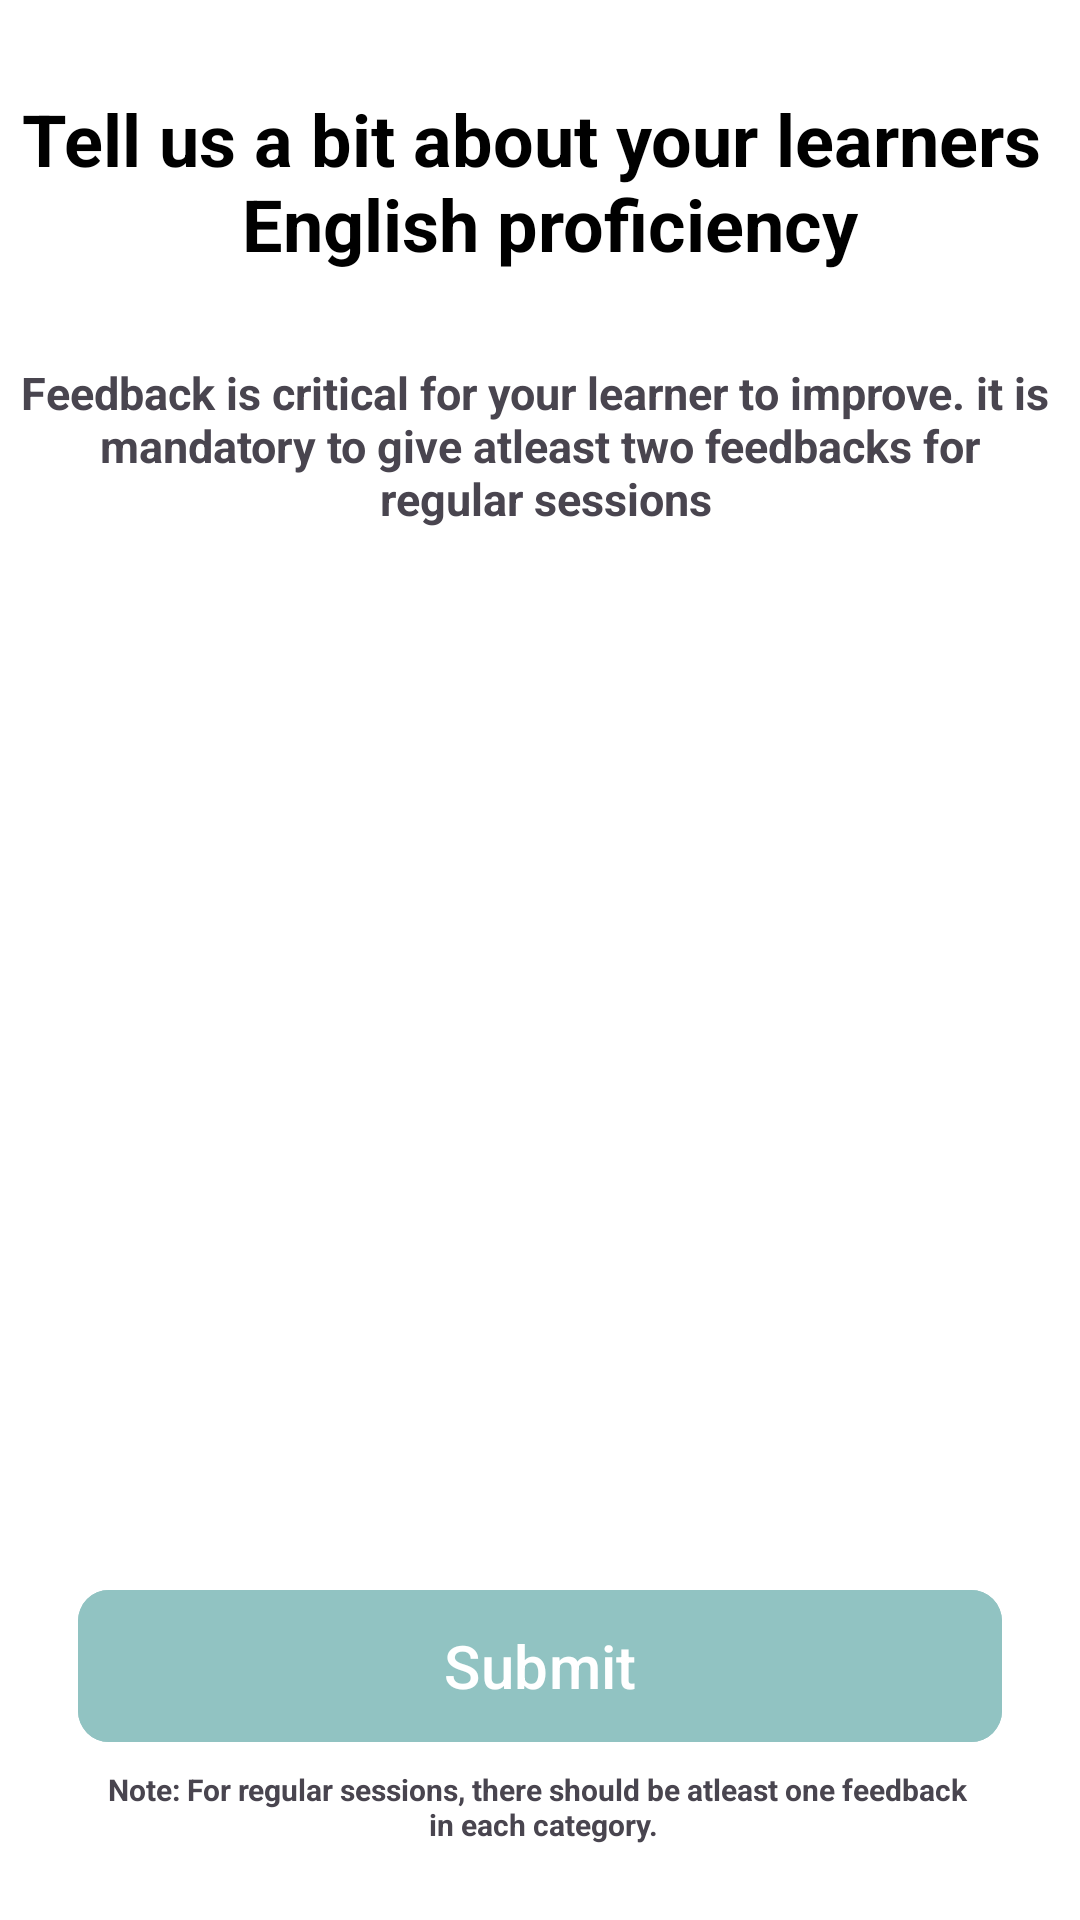

Android layout source for this screen:
<!-- AndroidManifest.xml: application theme Theme.ClapTask -->
<!-- res/layout/activity_home.xml -->
<?xml version="1.0" encoding="utf-8"?>
<RelativeLayout xmlns:android="http://schemas.android.com/apk/res/android"
    xmlns:app="http://schemas.android.com/apk/res-auto"
    xmlns:tools="http://schemas.android.com/tools"
    android:id="@+id/main"
    android:layout_width="match_parent"
    android:layout_height="match_parent"
   android:background="@color/white"
    tools:context=".view.HomeActivity">

    <ScrollView

        android:id="@+id/scrollViewLayout"
        android:layout_width="match_parent"
        android:layout_height="match_parent"
        android:layout_above="@id/submitBtn">

        <RelativeLayout
            android:layout_width="match_parent"
            android:layout_height="wrap_content"
            android:layout_marginBottom="10dp">

            <TextView
                android:id="@+id/header"
                android:layout_width="match_parent"
                android:layout_height="wrap_content"
                android:layout_alignParentTop="true"
                android:layout_marginTop="30dp"
                android:gravity="center"
                android:text="@string/heading"
                android:textColor="@color/black"
                android:textSize="24dp"
                android:textStyle="bold" />

            <TextView
                android:id="@+id/subHeader"
                android:layout_width="match_parent"
                android:layout_height="wrap_content"
                android:layout_below="@id/header"
                android:layout_marginTop="30dp"
                android:gravity="center"
                android:text="@string/feedback"
                android:textSize="15dp"
                android:textStyle="bold" />

            <androidx.recyclerview.widget.RecyclerView
                android:id="@+id/recyclerViewFeedback"
                android:layout_width="match_parent"
                android:layout_height="wrap_content"
                android:layout_below="@id/subHeader"
                android:visibility="visible"
                android:layout_marginTop="30dp"
                android:nestedScrollingEnabled="false"
                android:overScrollMode="never"
                android:scrollbars="none"
                app:layoutManager="androidx.recyclerview.widget.LinearLayoutManager"
                tools:listitem="@layout/item_feedback_category" />

            <androidx.cardview.widget.CardView
                android:id="@+id/otherBtn"
                android:visibility="gone"
                android:layout_width="match_parent"
                android:layout_height="wrap_content"
                android:layout_marginTop="5dp"
                android:layout_below="@id/recyclerViewFeedback">

                <RelativeLayout
                    android:layout_width="match_parent"
                    android:layout_height="wrap_content"
                    android:orientation="horizontal"
                    android:padding="5dp">

                    <ImageView
                        android:id="@+id/imageLogo"
                        android:layout_width="50dp"
                        android:layout_height="50dp"
                        android:layout_centerVertical="true"
                        android:layout_marginStart="20dp"
                        android:padding="5dp"
                        android:src="@drawable/others" />

                    <TextView
                        android:id="@+id/textViewCategoryName"
                        android:layout_width="match_parent"
                        android:layout_height="wrap_content"
                        android:layout_marginStart="5dp"
                        android:layout_toStartOf="@id/arrow2"
                        android:layout_toEndOf="@id/imageLogo"
                        android:padding="16dp"
                        android:text="Other"
                        android:textColor="@color/black"
                        android:textSize="18sp"
                        android:textStyle="bold" />

                    <ImageView
                        android:id="@+id/arrow2"
                        android:layout_width="30dp"
                        android:layout_height="30dp"
                        android:layout_alignParentEnd="true"
                        android:layout_centerVertical="true"
                        android:layout_marginEnd="10dp"
                        android:padding="5dp"
                        android:src="@drawable/nav_arrow" />

                </RelativeLayout>

            </androidx.cardview.widget.CardView>

            <RelativeLayout
                android:id="@+id/content_other"
                android:layout_width="match_parent"
                android:layout_height="300dp"
                android:layout_below="@id/otherBtn"
                android:layout_alignParentStart="true"
                android:layout_alignParentEnd="true"
                android:layout_marginStart="26dp"
                android:layout_marginTop="20dp"
                android:layout_marginBottom="20dp"
                android:layout_marginEnd="26dp"
                android:background="@drawable/content_background"
                android:orientation="vertical"
                android:visibility="gone">

                <EditText
                    android:layout_width="match_parent"
                    android:layout_height="wrap_content"
                    android:layout_alignParentStart="true"
                    android:layout_alignParentEnd="true"
                    android:background="@color/gray2"
                    android:hint="Write anything else here"
                    android:textColor="@color/black"
                    android:textSize="18sp" />
            </RelativeLayout>


        </RelativeLayout>


    </ScrollView>

    <ProgressBar
        android:id="@+id/progressBar"
        android:layout_width="40dp"
        android:layout_height="40dp"
        android:layout_alignParentStart="true"
        android:layout_alignParentEnd="true"
        android:layout_centerVertical="true"
        android:layout_gravity="center"
        android:visibility="visible" />


    <com.google.android.material.button.MaterialButton
        android:id="@+id/submitBtn"

        android:layout_width="match_parent"
        android:layout_height="58.58dp"
        android:layout_above="@id/btmHeader"
        android:layout_gravity="center"
        android:layout_marginHorizontal="26dp"
        android:layout_marginTop="6.50dp"
        android:backgroundTint="@color/light_green"
        android:text="Submit"
        android:textAllCaps="false"
        android:textColor="@color/white"
        android:textSize="20dp"
        app:cornerRadius="10.40dp" />

    <TextView
        android:id="@+id/btmHeader"

        android:layout_width="match_parent"
        android:layout_height="wrap_content"
        android:layout_alignParentBottom="true"
        android:layout_marginBottom="20dp"
        android:gravity="center"
        android:padding="5dp"
        android:text="@string/btm_header"
        android:textSize="10dp"
        android:textStyle="bold" />

    <LinearLayout
        android:id="@+id/thankULayout"
        android:layout_width="match_parent"
        android:layout_height="wrap_content"
        android:gravity="center"
        android:visibility="gone"
        android:layout_alignParentTop="true"
        android:layout_alignParentBottom="true"
        android:orientation="vertical"
        >

        <ImageView
            android:layout_width="200dp"
            android:layout_height="200dp"
            android:src="@drawable/thank_you_emoji"
            android:layout_gravity="center"/>

        <TextView
            android:layout_width="match_parent"
            android:layout_height="wrap_content"
            android:text="Thank You for Giving Feedback"
            android:textSize="30sp"
            android:layout_marginHorizontal="26dp"
            android:layout_marginTop="10dp"
            android:layout_gravity="center"
            android:gravity="center"
            android:textStyle="bold"
            android:textColor="@color/black"/>


        <com.google.android.material.button.MaterialButton
            android:layout_width="match_parent"
            android:layout_height="68.58dp"
            android:layout_gravity="center"
            android:layout_marginHorizontal="26dp"
            android:layout_marginTop="36.50dp"
            android:backgroundTint="@color/teal_200"
            android:text="Go To Dashboard"
            android:textAllCaps="false"
            android:textColor="@color/white"
            android:padding="10dp"
            android:textSize="25dp"
            app:cornerRadius="10.40dp" />

    </LinearLayout>

</RelativeLayout>
<!-- res/layout/item_feedback_category.xml (included above) -->
<?xml version="1.0" encoding="utf-8"?>
<androidx.cardview.widget.CardView xmlns:android="http://schemas.android.com/apk/res/android"
    xmlns:app="http://schemas.android.com/apk/res-auto"
    android:layout_width="match_parent"
    android:layout_height="wrap_content"
    android:layout_marginTop="5dp"
    android:background="@color/white"
    android:layout_marginBottom="5dp">

    <RelativeLayout
        android:layout_width="match_parent"
        android:layout_height="wrap_content"
        >
        <RelativeLayout
            android:id="@+id/main"
            android:layout_width="match_parent"
            android:layout_height="wrap_content"
            android:orientation="horizontal"
            android:padding="5dp">

            <ImageView
                android:id="@+id/imageLogo"
                android:layout_width="50dp"
                android:layout_height="50dp"
                android:layout_centerVertical="true"
                android:layout_marginStart="20dp"
                android:padding="5dp"
                android:src="@drawable/confidence" />

            <TextView
                android:id="@+id/textViewCategoryName"
                android:layout_width="wrap_content"
                android:layout_height="wrap_content"
                android:layout_marginStart="5dp"
                android:layout_toEndOf="@id/imageLogo"
                android:hint="jhghfhg"
                android:layout_toStartOf="@id/textViewSelectedCount"
                android:padding="16dp"
                android:textColor="@color/black"
                android:textSize="18sp"
                android:textStyle="bold" />

            <include
                layout="@layout/circular_textview"
                android:id="@+id/textViewSelectedCount"
                android:layout_width="wrap_content"
                android:layout_marginEnd="10dp"
                android:visibility="gone"
                android:layout_height="wrap_content"
                android:layout_toStartOf="@id/arrow"
                android:layout_centerInParent="true" />


            <ImageView
                android:id="@+id/arrow"
                android:layout_width="30dp"
                android:layout_height="30dp"
                android:layout_alignParentEnd="true"
                android:layout_centerVertical="true"
                android:layout_marginEnd="10dp"
                android:padding="5dp"
                android:src="@drawable/nav_arrow" />

        </RelativeLayout>

        <androidx.recyclerview.widget.RecyclerView
            android:id="@+id/recyclerViewFeedbackItems"
            android:layout_width="match_parent"
            android:layout_height="wrap_content"
            android:nestedScrollingEnabled="false"
            android:overScrollMode="never"
            android:scrollbars="none"
            android:layout_below="@id/main"
            app:layoutManager="androidx.recyclerview.widget.GridLayoutManager" />


        <androidx.recyclerview.widget.RecyclerView
            android:id="@+id/recyclerViewSelectedItems"
            android:layout_width="match_parent"
            android:layout_height="wrap_content"
            android:layout_marginTop="10dp"
            android:nestedScrollingEnabled="false"
            android:overScrollMode="never"
            android:scrollbars="none"
            android:layout_below="@id/recyclerViewFeedbackItems"
            app:layoutManager="androidx.recyclerview.widget.GridLayoutManager" />

    </RelativeLayout>


</androidx.cardview.widget.CardView>
<!-- res/layout/circular_textview.xml (included above) -->
<?xml version="1.0" encoding="utf-8"?>
<LinearLayout xmlns:android="http://schemas.android.com/apk/res/android"
    android:layout_width="wrap_content"
    android:layout_height="wrap_content"
    android:gravity="center"
    android:orientation="vertical">

    <TextView
        android:id="@+id/circularTextView"
        android:layout_width="40dp"
        android:layout_height="40dp"
        android:background="@drawable/circular_background"
        android:gravity="center"
        android:textColor="@color/white"
        android:textSize="18sp"
        android:textStyle="bold" />
</LinearLayout>
<!-- resources referenced by this layout -->
<resources>
  <color name="black">#FF000000</color>
  <color name="gray2">#F0F7FC</color>
  <color name="light_green">#91C3C2</color>
  <color name="teal_200">#17C882</color>
  <color name="white">#FFFFFFFF</color>
  <!-- drawable circular_background (drawable) -->
  <?xml version="1.0" encoding="utf-8"?>
  <shape xmlns:android="http://schemas.android.com/apk/res/android">
      <solid android:color="@color/black" />
      <size
          android:width="100dp"
          android:height="100dp" />
      <corners android:radius="50dp" />
  </shape>
  <!-- drawable confidence (drawable) -->
  <vector xmlns:android="http://schemas.android.com/apk/res/android"
      android:width="24dp"
      android:height="25dp"
      android:viewportWidth="24"
      android:viewportHeight="25">
    <path
        android:pathData="M5,0.5L19,0.5A5,5 0,0 1,24 5.5L24,19.5A5,5 0,0 1,19 24.5L5,24.5A5,5 0,0 1,0 19.5L0,5.5A5,5 0,0 1,5 0.5z"
        android:fillColor="#FF7193"/>
    <path
        android:pathData="M5.289,14.632L12.278,3.649C12.547,3.227 13.2,3.417 13.2,3.917V11.7C13.2,11.755 13.245,11.8 13.3,11.8H18.24C18.644,11.8 18.881,12.255 18.649,12.587L11.71,22.501C11.429,22.901 10.8,22.703 10.8,22.214V15.5C10.8,15.445 10.755,15.4 10.7,15.4H5.711C5.316,15.4 5.077,14.965 5.289,14.632Z"
        android:strokeWidth="2"
        android:fillColor="#00000000"
        android:strokeColor="#ffffff"/>
  </vector>
  <!-- drawable content_background (drawable) -->
  <?xml version="1.0" encoding="utf-8"?>
  <shape xmlns:android="http://schemas.android.com/apk/res/android"
      android:shape="rectangle">
      <solid android:color="@color/gray2"/>
      <corners android:radius="8dp"/>
      <padding android:left="16dp" android:top="16dp" android:right="16dp" android:bottom="16dp"/>
  </shape>
  <!-- drawable nav_arrow (drawable) -->
  <vector xmlns:android="http://schemas.android.com/apk/res/android"
      android:width="8dp"
      android:height="13dp"
      android:viewportWidth="8"
      android:viewportHeight="13">
    <path
        android:pathData="M1.5,1.5L6.5,6.5L1.5,11.5"
        android:strokeLineJoin="round"
        android:strokeWidth="2"
        android:fillColor="#00000000"
        android:strokeColor="#737373"
        android:strokeLineCap="round"/>
  </vector>
  <!-- drawable others (drawable) -->
  <vector xmlns:android="http://schemas.android.com/apk/res/android"
      android:width="24dp"
      android:height="25dp"
      android:viewportWidth="24"
      android:viewportHeight="25">
    <path
        android:pathData="M5,0.5L19,0.5A5,5 0,0 1,24 5.5L24,19.5A5,5 0,0 1,19 24.5L5,24.5A5,5 0,0 1,0 19.5L0,5.5A5,5 0,0 1,5 0.5z"
        android:fillColor="#EB71FF"/>
    <path
        android:pathData="M6.75,15.625L9.813,18.25M6.313,15.625L14.939,6.697C15.868,5.768 17.374,5.768 18.303,6.697C19.232,7.626 19.232,9.132 18.303,10.061L9.375,18.688L5,20L6.313,15.625Z"
        android:strokeLineJoin="round"
        android:strokeWidth="2"
        android:fillColor="#00000000"
        android:strokeColor="#ffffff"
        android:strokeLineCap="round"/>
  </vector>
  <!-- drawable thank_you_emoji: vector/xml drawable (drawable, 6784 chars, omitted) -->
  <string name="btm_header">Note: For regular sessions, there should be atleast one feedback \n in each category.</string>
  <string name="feedback">Feedback is critical for your learner to improve. it is \n mandatory to give atleast two feedbacks for \n regular sessions </string>
  <string name="heading">"Tell us a bit about your learners \n English proficiency"</string>
  <style name="Theme.ClapTask" parent="Base.Theme.ClapTask" />
  <style name="Base.Theme.ClapTask" parent="Theme.Material3.DayNight.NoActionBar" />
</resources>
